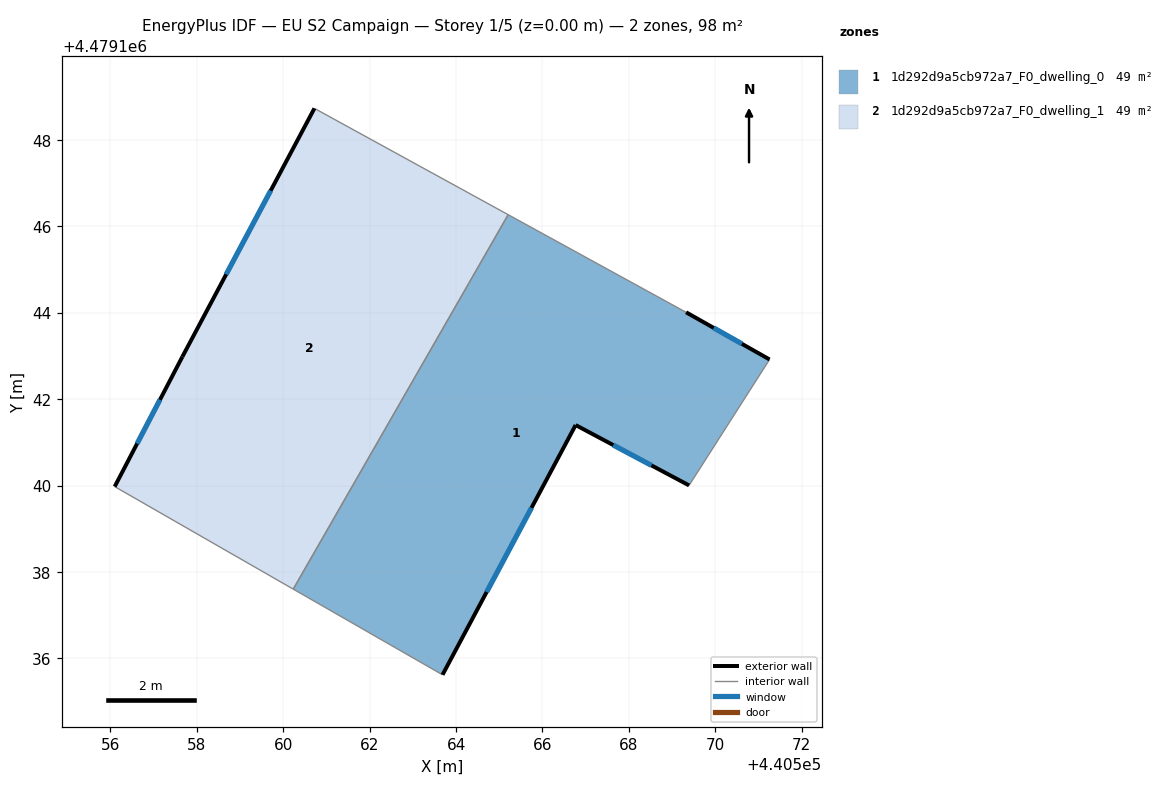
=== STOREY PLAN SPEC (per zone: floor XY polygon, exterior-wall plan segments, windows/doors) ===
zone 1: 1d292d9a5cb972a7_F0_dwelling_0  (49.2 m²)
  floor: (440569.32, 4479144.01) (440571.26, 4479142.92) (440569.39, 4479140.01) (440566.77, 4479141.40) (440563.69, 4479135.62) (440560.23, 4479137.61) (440565.21, 4479146.27)
  exterior wall: (440571.26, 4479142.92) – (440569.32, 4479144.01)  [2.2 m]
    window: (440570.62, 4479143.28) – (440569.96, 4479143.65)  [0.8 m²]
  exterior wall: (440566.77, 4479141.40) – (440569.39, 4479140.01)  [3.0 m]
    window: (440567.64, 4479140.94) – (440568.52, 4479140.47)  [1.0 m²]
  exterior wall: (440563.69, 4479135.62) – (440566.77, 4479141.40)  [6.6 m]
    window: (440564.71, 4479137.54) – (440565.75, 4479139.49)  [2.2 m²]
  interior walls: 4
zone 2: 1d292d9a5cb972a7_F0_dwelling_1  (49.2 m²)
  floor: (440565.21, 4479146.27) (440560.23, 4479137.61) (440556.10, 4479139.98) (440557.66, 4479142.99) (440560.72, 4479148.73)
  exterior wall: (440560.72, 4479148.73) – (440557.66, 4479142.99)  [6.5 m]
    window: (440559.71, 4479146.83) – (440558.68, 4479144.89)  [2.2 m²]
  exterior wall: (440557.66, 4479142.99) – (440556.10, 4479139.98)  [3.4 m]
    window: (440557.15, 4479141.99) – (440556.62, 4479140.97)  [1.2 m²]
  interior walls: 3

=== DERIVED (storey summary) ===
Building: EU S2 Campaign
Storey: 1 of 5  (floor level z = 0.00 m)
Storey gross floor area: 98.5 m²
Zones on this storey: 2
  - 1d292d9a5cb972a7_F0_dwelling_0: floor 49.2 m²; exterior wall 11.7 m (35.2 m²); 3 window(s) 4.0 m²; WWR 11.4%
  - 1d292d9a5cb972a7_F0_dwelling_1: floor 49.2 m²; exterior wall 9.9 m (29.7 m²); 2 window(s) 3.4 m²; WWR 11.4%
Zone adjacency (shared interzone walls):
  - 1d292d9a5cb972a7_F0_dwelling_0 ↔ 1d292d9a5cb972a7_F0_dwelling_1